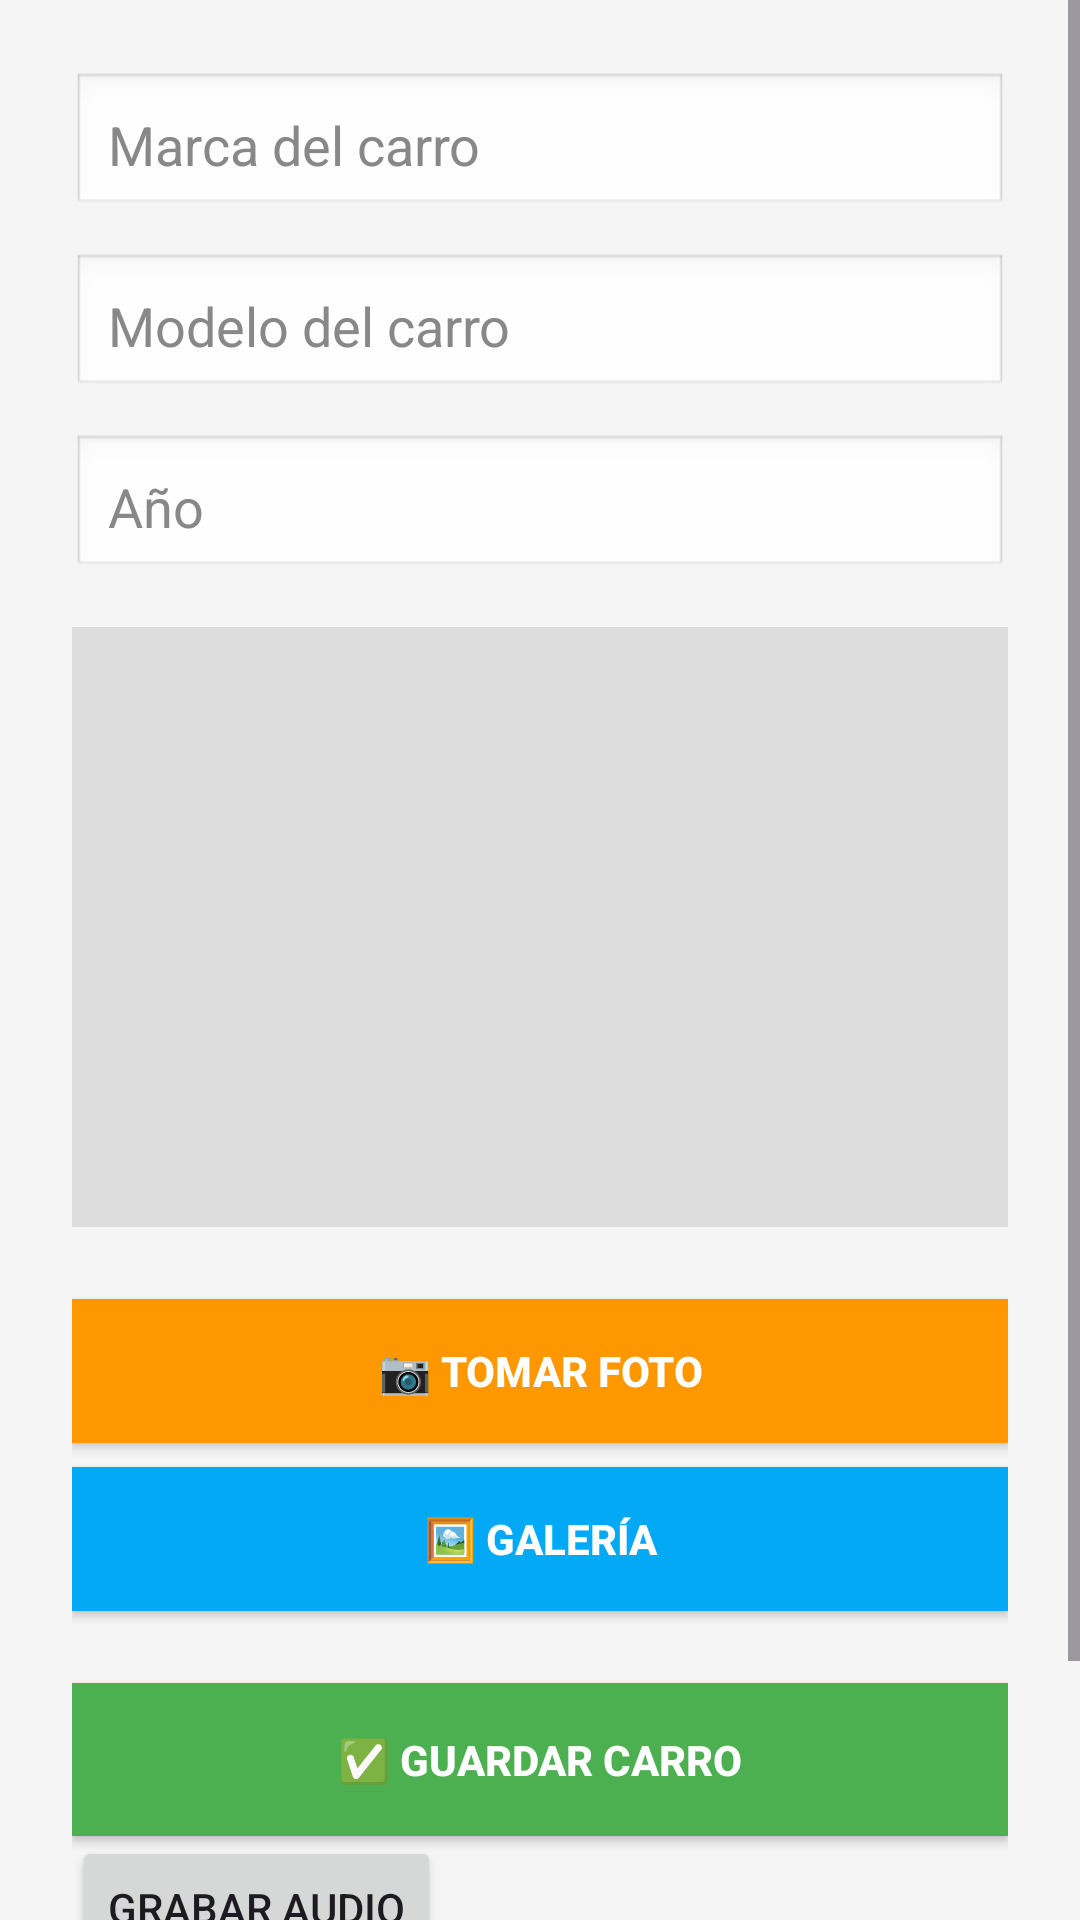

Write the Android layout XML for this screen, with the resource values it uses.
<!-- AndroidManifest.xml: application theme Theme.Miprimeraaplicacion -->
<!-- res/layout/activity_agregar_carro.xml -->
<?xml version="1.0" encoding="utf-8"?>
<ScrollView xmlns:android="http://schemas.android.com/apk/res/android"
    android:layout_width="match_parent"
    android:layout_height="match_parent"
    android:background="#F5F5F5">

    <LinearLayout
        android:layout_width="match_parent"
        android:layout_height="wrap_content"
        android:orientation="vertical"
        android:padding="24dp">

        
        <EditText
            android:id="@+id/etMarca"
            android:layout_width="match_parent"
            android:layout_height="wrap_content"
            android:hint="Marca del carro"
            android:background="@android:drawable/edit_text"
            android:padding="12dp"
            android:textColor="#000000"
            android:textColorHint="#888888"
            android:layout_marginBottom="12dp" />

        
        <EditText
            android:id="@+id/etModelo"
            android:layout_width="match_parent"
            android:layout_height="wrap_content"
            android:hint="Modelo del carro"
            android:background="@android:drawable/edit_text"
            android:padding="12dp"
            android:textColor="#000000"
            android:textColorHint="#888888"
            android:layout_marginBottom="12dp" />

        
        <EditText
            android:id="@+id/etAnio"
            android:layout_width="match_parent"
            android:layout_height="wrap_content"
            android:hint="Año"
            android:inputType="number"
            android:background="@android:drawable/edit_text"
            android:padding="12dp"
            android:textColor="#000000"
            android:textColorHint="#888888"
            android:layout_marginBottom="16dp" />

        
        <ImageView
            android:id="@+id/imageCarro"
            android:layout_width="match_parent"
            android:layout_height="200dp"
            android:layout_marginBottom="16dp"
            android:scaleType="centerCrop"
            android:background="#DDDDDD"
            android:contentDescription="Vista previa del carro" />

        
        <Button
            android:id="@+id/btnCamara"
            android:layout_width="match_parent"
            android:layout_height="wrap_content"
            android:text="📷 Tomar Foto"
            android:background="#FF9800"
            android:textColor="#FFFFFF"
            android:padding="14dp"
            android:textStyle="bold"
            android:layout_marginTop="8dp"
            android:layout_marginBottom="8dp"
            android:elevation="2dp" />

        
        <Button
            android:id="@+id/btnGaleria"
            android:layout_width="match_parent"
            android:layout_height="wrap_content"
            android:text="🖼️ Galería"
            android:background="#03A9F4"
            android:textColor="#FFFFFF"
            android:padding="14dp"
            android:textStyle="bold"
            android:layout_marginBottom="8dp"
            android:elevation="2dp" />

        
        <Button
            android:id="@+id/btnGuardar"
            android:layout_width="match_parent"
            android:layout_height="wrap_content"
            android:text="✅ Guardar Carro"
            android:background="#4CAF50"
            android:textColor="#FFFFFF"
            android:padding="16dp"
            android:textStyle="bold"
            android:layout_marginTop="16dp"
            android:elevation="3dp" />
        <Button
            android:id="@+id/btnGrabarAudio"
            android:layout_width="wrap_content"
            android:layout_height="wrap_content"
            android:text="Grabar Audio"/>

        <Button
            android:id="@+id/btnReproducirAudio"
            android:layout_width="wrap_content"
            android:layout_height="wrap_content"
            android:text="Reproducir Audio"
            android:layout_marginTop="8dp"/>

    </LinearLayout>
</ScrollView>
<!-- resources referenced by this layout -->
<resources>
  <style name="Theme.Miprimeraaplicacion" parent="Base.Theme.Miprimeraaplicacion" />
  <style name="Base.Theme.Miprimeraaplicacion" parent="Theme.Material3.DayNight.NoActionBar">
          
          
      </style>
</resources>
